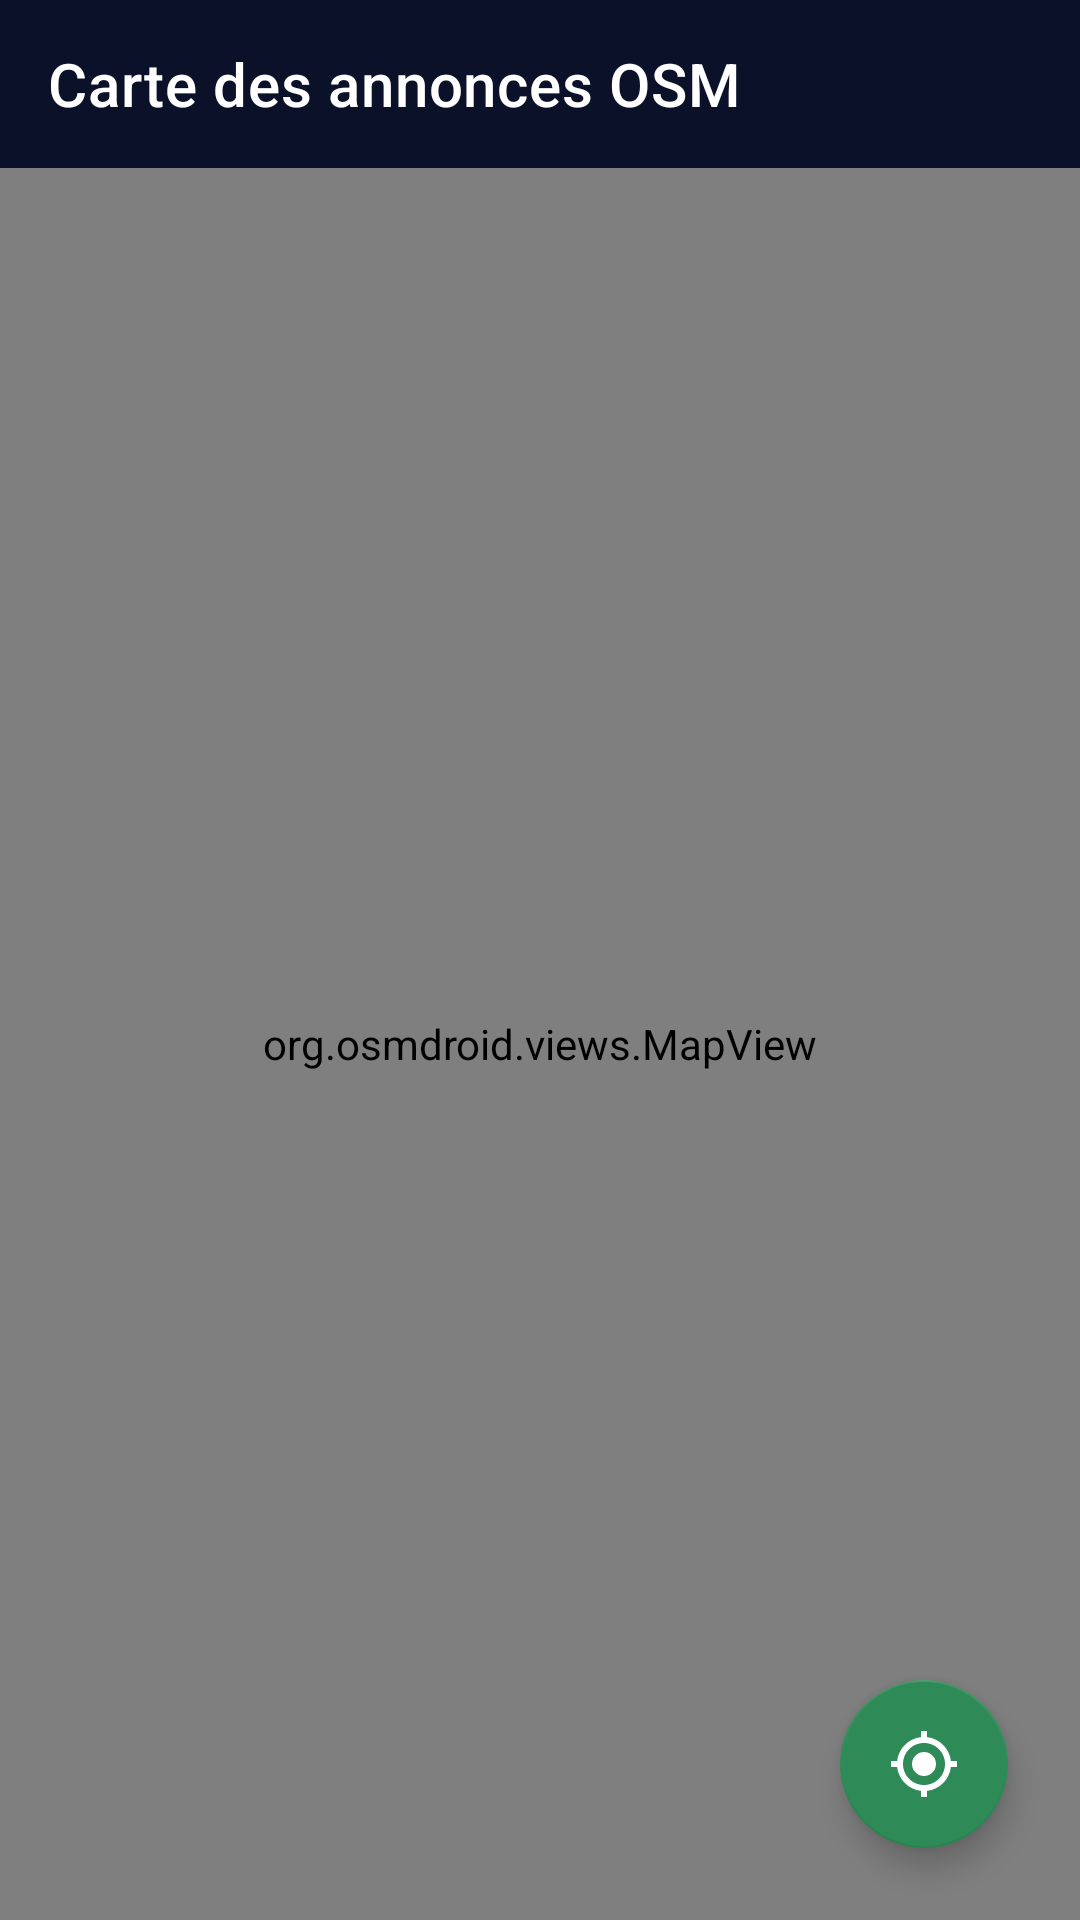

This screen was rendered from an Android layout file. Write that file and the resources it references.
<!-- AndroidManifest.xml: activity theme AppTheme -->
<!-- res/layout/activity_map.xml -->
<?xml version="1.0" encoding="utf-8"?>
<RelativeLayout xmlns:android="http://schemas.android.com/apk/res/android"
    xmlns:app="http://schemas.android.com/apk/res-auto"
    android:layout_width="match_parent"
    android:layout_height="match_parent"
    android:background="@color/primary_night_blue">

    
    <com.google.android.material.appbar.MaterialToolbar
        android:id="@+id/toolbar"
        android:layout_width="match_parent"
        android:layout_height="?attr/actionBarSize"
        android:background="@color/primary_night_blue"
        app:title="Carte des annonces OSM"
        app:titleTextColor="@color/text_white" />

    
    <org.osmdroid.views.MapView
        android:id="@+id/mapView"
        android:layout_width="match_parent"
        android:layout_height="match_parent"
        android:layout_below="@id/toolbar" />

    
    <com.google.android.material.floatingactionbutton.FloatingActionButton
        android:id="@+id/fab_my_location"
        android:layout_width="wrap_content"
        android:layout_height="wrap_content"
        android:layout_alignParentBottom="true"
        android:layout_alignParentEnd="true"
        android:layout_margin="24dp"
        android:src="@drawable/ic_my_location"
        app:backgroundTint="@color/accent_green"
        app:tint="@color/text_white" />

    
    <ProgressBar
        android:id="@+id/progressBar"
        android:layout_width="wrap_content"
        android:layout_height="wrap_content"
        android:layout_centerInParent="true"
        android:visibility="gone" />

</RelativeLayout>
<!-- resources referenced by this layout -->
<resources>
  <color name="accent_green">#2E8B57</color>
  <color name="primary_night_blue">#0A1128</color>
  <color name="text_white">#FFFFFF</color>
  <!-- drawable ic_my_location (drawable) -->
  <?xml version="1.0" encoding="utf-8"?>
  <vector xmlns:android="http://schemas.android.com/apk/res/android"
      android:width="24dp"
      android:height="24dp"
      android:viewportWidth="24"
      android:viewportHeight="24"
      android:tint="@color/white">
      <path
          android:fillColor="@android:color/white"
          android:pathData="M12,8c-2.21,0 -4,1.79 -4,4s1.79,4 4,4 4,-1.79 4,-4 -1.79,-4 -4,-4zM20.94,11c-0.46,-4.17 -3.77,-7.48 -7.94,-7.94V1h-2v2.06C6.83,3.52 3.52,6.83 3.06,11H1v2h2.06c0.46,4.17 3.77,7.48 7.94,7.94V23h2v-2.06c4.17,-0.46 7.48,-3.77 7.94,-7.94H23v-2h-2.06zM12,19c-3.87,0 -7,-3.13 -7,-7s3.13,-7 7,-7 7,3.13 7,7 -3.13,7 -7,7z" />
  </vector>
  <style name="AppTheme" parent="Theme.MaterialComponents.Light.NoActionBar">
          <item name="colorPrimary">#1A237E</item>
          <item name="colorPrimaryDark">#1A237E</item>
          <item name="colorAccent">#2196F3</item>
      </style>
  <color name="white">#FFFFFF</color>
</resources>
